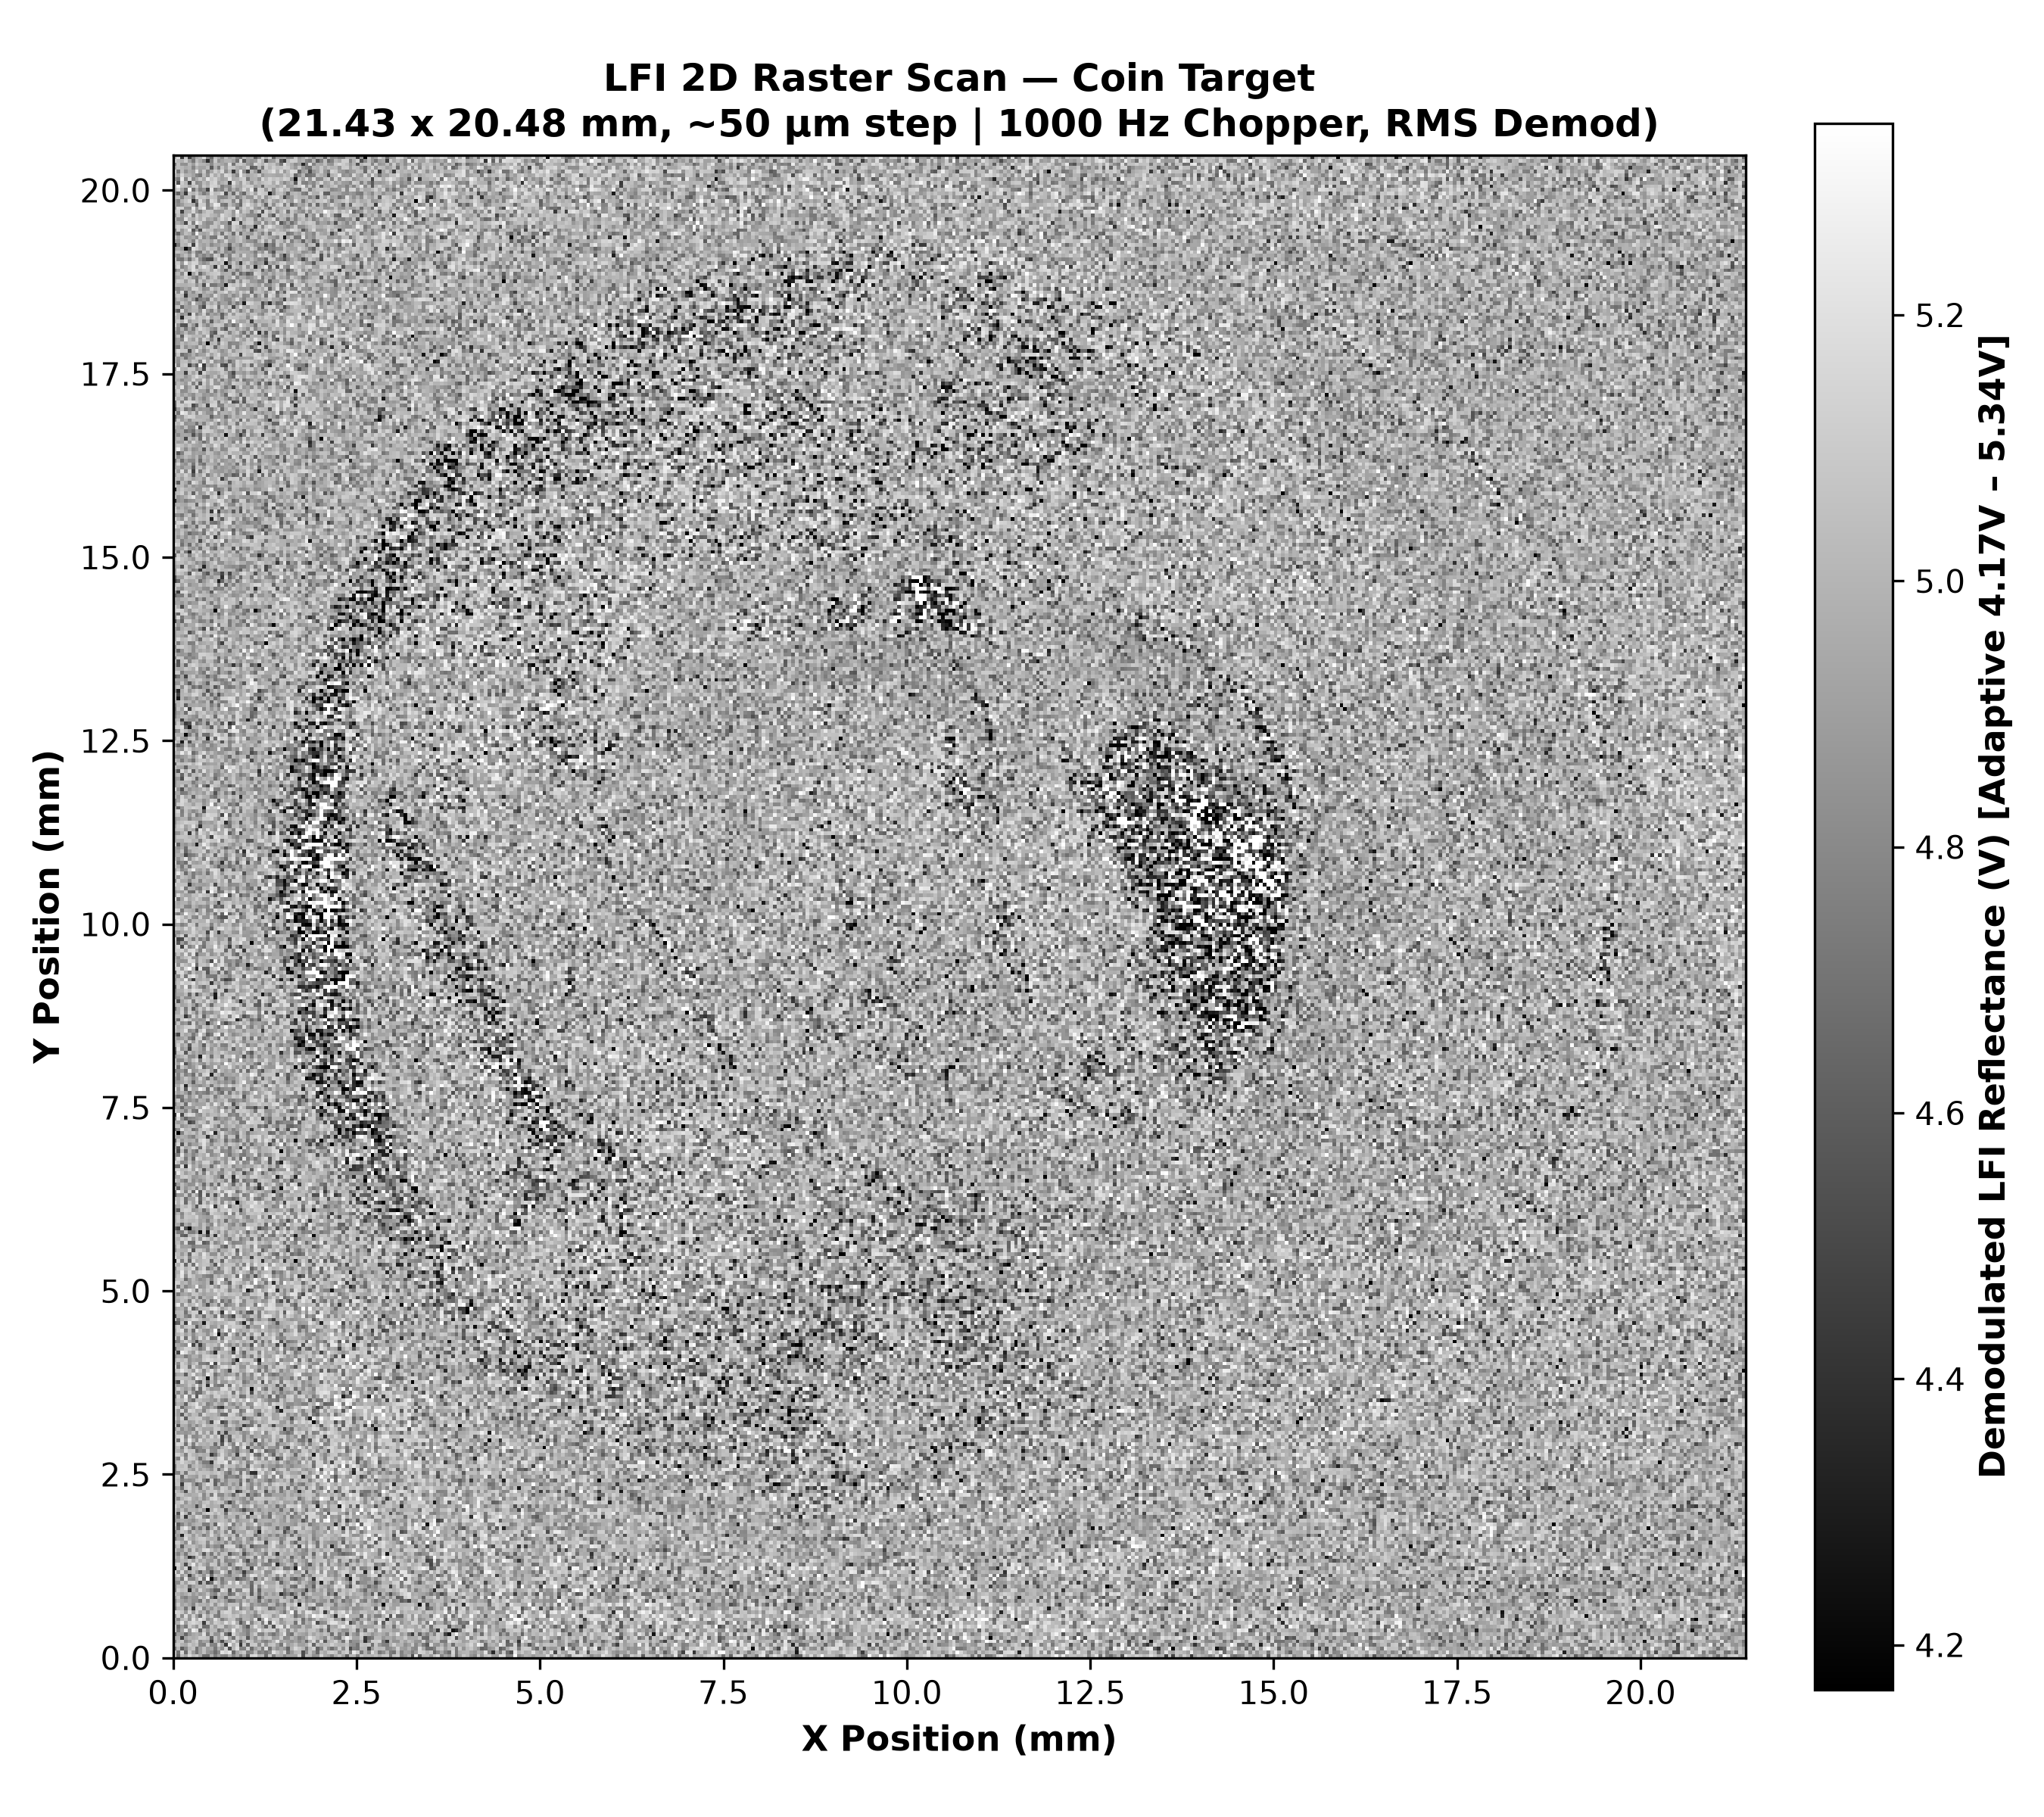

The table this chart was drawn from, first rows:
5.104403e+00, 4.638740e+00, 5.051093e+00, 4.926927e+00, 5.170107e+00, 5.044758e+00, 5.101875e+00, 4.954619e+00, 4.681460e+00, 4.674774e+00, 4.976527e+00, 4.752230e+00, 4.911609e+00, 4.787535e+00, 4.767856e+00, 4.978269e+00, 4.800327e+00, 4.938132e+00, 4.736147e+00, 4.949805e+00, 4.630920e+00, 5.153670e+00, 5.175734e+00, 4.990564e+00
5.112517e+00, 4.695516e+00, 5.155860e+00, 4.668919e+00, 5.093802e+00, 4.896657e+00, 4.714886e+00, 4.905403e+00, 5.044993e+00, 4.865405e+00, 4.826866e+00, 4.673734e+00, 4.812231e+00, 5.211716e+00, 5.134141e+00, 5.216222e+00, 4.656822e+00, 4.925512e+00, 5.025238e+00, 5.087753e+00, 4.768971e+00, 4.797092e+00, 5.025010e+00, 4.760184e+00
4.716298e+00, 5.011240e+00, 4.589443e+00, 4.787376e+00, 5.008899e+00, 5.062336e+00, 4.701002e+00, 4.900275e+00, 5.053222e+00, 4.887788e+00, 4.944282e+00, 4.713914e+00, 4.959073e+00, 4.841948e+00, 5.136124e+00, 4.526236e+00, 5.008008e+00, 5.189420e+00, 4.770740e+00, 4.751113e+00, 5.126464e+00, 4.662907e+00, 4.900879e+00, 5.008175e+00
4.981936e+00, 5.079284e+00, 4.983610e+00, 4.941355e+00, 5.088539e+00, 5.004896e+00, 5.061302e+00, 4.788702e+00, 4.768158e+00, 5.092253e+00, 4.789957e+00, 4.763332e+00, 5.126505e+00, 4.915147e+00, 4.411509e+00, 5.250759e+00, 4.974100e+00, 5.142247e+00, 4.417669e+00, 5.052145e+00, 4.600234e+00, 5.085379e+00, 5.099035e+00, 4.814948e+00
4.751679e+00, 5.027053e+00, 5.090930e+00, 4.797545e+00, 4.894070e+00, 5.038154e+00, 5.106020e+00, 4.801856e+00, 4.929269e+00, 4.903155e+00, 4.442833e+00, 4.990396e+00, 4.847208e+00, 4.514095e+00, 4.924128e+00, 4.992642e+00, 5.156848e+00, 4.964646e+00, 4.564141e+00, 4.927910e+00, 5.120051e+00, 5.056430e+00, 4.878700e+00, 4.945863e+00
4.952442e+00, 4.972500e+00, 4.465003e+00, 4.905169e+00, 4.990496e+00, 4.949145e+00, 4.991445e+00, 5.105260e+00, 5.097721e+00, 5.040341e+00, 4.613518e+00, 5.056748e+00, 4.879419e+00, 5.035355e+00, 5.206934e+00, 4.938533e+00, 4.694163e+00, 5.086792e+00, 4.959358e+00, 5.041204e+00, 4.573377e+00, 4.975898e+00, 4.832148e+00, 5.090873e+00
4.591648e+00, 4.910806e+00, 4.893207e+00, 4.641632e+00, 4.843298e+00, 4.938055e+00, 4.979164e+00, 4.912122e+00, 5.188959e+00, 4.731492e+00, 5.041264e+00, 4.840319e+00, 4.856141e+00, 5.121702e+00, 4.699878e+00, 4.491053e+00, 5.150395e+00, 4.974617e+00, 4.891041e+00, 4.869153e+00, 4.749609e+00, 4.968982e+00, 5.104578e+00, 4.776773e+00
5.151647e+00, 4.741556e+00, 4.936167e+00, 5.222850e+00, 4.858719e+00, 5.258062e+00, 5.166564e+00, 4.637664e+00, 5.052758e+00, 4.844803e+00, 5.020162e+00, 5.012575e+00, 4.701213e+00, 4.819787e+00, 4.997509e+00, 4.922176e+00, 5.255290e+00, 4.930356e+00, 5.010632e+00, 4.841632e+00, 4.764027e+00, 4.924096e+00, 4.948086e+00, 5.233682e+00
5.152144e+00, 4.669062e+00, 4.888657e+00, 4.717998e+00, 5.103898e+00, 4.981823e+00, 4.858813e+00, 5.108461e+00, 4.662142e+00, 4.692614e+00, 5.053167e+00, 4.902330e+00, 5.083072e+00, 5.086273e+00, 4.825629e+00, 4.919832e+00, 5.001570e+00, 5.132211e+00, 4.995810e+00, 4.790149e+00, 4.581888e+00, 4.970298e+00, 5.186550e+00, 5.028465e+00
4.941588e+00, 4.989482e+00, 5.221564e+00, 4.902098e+00, 5.110180e+00, 5.161738e+00, 5.106740e+00, 5.070952e+00, 4.442329e+00, 5.082442e+00, 4.899320e+00, 5.108357e+00, 5.052340e+00, 4.992817e+00, 5.189528e+00, 5.050527e+00, 5.199527e+00, 4.964850e+00, 4.582162e+00, 4.805955e+00, 5.223526e+00, 4.778234e+00, 5.012540e+00, 5.077584e+00
4.995434e+00, 4.790983e+00, 5.011893e+00, 5.065014e+00, 4.835469e+00, 5.204228e+00, 4.963437e+00, 5.224082e+00, 5.118567e+00, 4.813888e+00, 4.905292e+00, 5.202669e+00, 5.026441e+00, 4.767043e+00, 4.894280e+00, 5.041100e+00, 5.071917e+00, 4.804432e+00, 4.707482e+00, 4.997675e+00, 4.982192e+00, 4.891807e+00, 5.205965e+00, 4.508355e+00
4.829795e+00, 5.118117e+00, 4.818868e+00, 5.185316e+00, 4.859769e+00, 5.121553e+00, 4.869886e+00, 4.665320e+00, 5.151125e+00, 4.934913e+00, 5.097671e+00, 4.775172e+00, 4.721703e+00, 5.029220e+00, 5.044645e+00, 5.100717e+00, 5.043074e+00, 5.094132e+00, 4.924774e+00, 4.987743e+00, 4.962400e+00, 4.906931e+00, 4.759359e+00, 4.878543e+00
5.183403e+00, 5.131893e+00, 5.078894e+00, 4.868397e+00, 5.154521e+00, 4.872945e+00, 5.129654e+00, 4.903485e+00, 5.008735e+00, 4.743039e+00, 4.990076e+00, 5.015086e+00, 4.731390e+00, 5.072704e+00, 5.149261e+00, 5.130383e+00, 4.932184e+00, 4.974079e+00, 5.046572e+00, 5.140238e+00, 4.954279e+00, 5.008254e+00, 4.846549e+00, 5.086690e+00
4.708749e+00, 4.982683e+00, 5.010065e+00, 4.710714e+00, 5.024319e+00, 4.428169e+00, 5.083328e+00, 5.122166e+00, 4.752676e+00, 4.959923e+00, 4.847921e+00, 5.015661e+00, 4.920608e+00, 4.890714e+00, 4.805302e+00, 5.134180e+00, 4.947558e+00, 5.255978e+00, 4.749959e+00, 4.922475e+00, 4.981016e+00, 4.771943e+00, 5.081295e+00, 5.159554e+00
4.790550e+00, 5.087982e+00, 4.917119e+00, 4.996838e+00, 4.911347e+00, 4.781213e+00, 5.060751e+00, 4.980497e+00, 4.991370e+00, 4.925990e+00, 5.080163e+00, 4.848332e+00, 5.048335e+00, 5.117470e+00, 4.922977e+00, 5.066183e+00, 5.058400e+00, 5.060003e+00, 4.804168e+00, 5.171250e+00, 5.088335e+00, 4.813946e+00, 4.928317e+00, 4.868512e+00
4.743567e+00, 4.985956e+00, 4.924607e+00, 4.840064e+00, 4.921778e+00, 4.815243e+00, 4.829983e+00, 4.688127e+00, 5.059454e+00, 4.778392e+00, 5.031491e+00, 5.051497e+00, 4.927744e+00, 4.999128e+00, 4.869022e+00, 4.646383e+00, 4.694307e+00, 4.871315e+00, 4.819295e+00, 5.028361e+00, 4.884706e+00, 5.002393e+00, 4.938140e+00, 4.660512e+00
4.871395e+00, 5.059638e+00, 4.822081e+00, 4.739070e+00, 4.892125e+00, 4.848051e+00, 4.834161e+00, 5.115705e+00, 4.930733e+00, 5.238367e+00, 4.695517e+00, 4.393454e+00, 4.966651e+00, 4.916388e+00, 4.629086e+00, 5.025052e+00, 5.060840e+00, 4.990694e+00, 5.027940e+00, 4.762679e+00, 5.110457e+00, 5.030351e+00, 4.997962e+00, 4.503927e+00
5.040052e+00, 4.980097e+00, 4.900717e+00, 4.966792e+00, 5.035056e+00, 4.876093e+00, 4.968549e+00, 4.859847e+00, 4.901833e+00, 5.060913e+00, 4.842734e+00, 4.771941e+00, 5.070455e+00, 4.941177e+00, 4.974075e+00, 4.668723e+00, 4.759360e+00, 5.108432e+00, 4.980881e+00, 4.930064e+00, 5.040535e+00, 4.606102e+00, 5.019750e+00, 4.705002e+00
4.710425e+00, 5.099245e+00, 5.039262e+00, 5.070820e+00, 4.365693e+00, 4.990196e+00, 4.835928e+00, 5.150819e+00, 4.954115e+00, 4.874505e+00, 4.773794e+00, 4.588397e+00, 4.600741e+00, 5.170594e+00, 5.087334e+00, 4.565642e+00, 5.117144e+00, 4.754468e+00, 4.769850e+00, 5.172277e+00, 5.136800e+00, 4.636279e+00, 5.076352e+00, 4.619410e+00
4.755734e+00, 5.024215e+00, 4.967182e+00, 5.028706e+00, 4.713390e+00, 4.889030e+00, 4.979343e+00, 4.994240e+00, 4.954256e+00, 5.086102e+00, 5.024518e+00, 4.806196e+00, 5.025789e+00, 4.876634e+00, 5.049514e+00, 5.016257e+00, 4.997160e+00, 5.054522e+00, 5.065624e+00, 4.919371e+00, 4.951679e+00, 4.643403e+00, 5.110156e+00, 4.787496e+00
4.808920e+00, 4.806837e+00, 5.054344e+00, 4.897672e+00, 5.111312e+00, 5.143138e+00, 4.950943e+00, 4.488694e+00, 5.005493e+00, 4.538437e+00, 4.684279e+00, 5.136311e+00, 5.026794e+00, 4.763776e+00, 4.892925e+00, 5.199551e+00, 4.979696e+00, 5.216792e+00, 4.912842e+00, 5.062834e+00, 4.900909e+00, 4.678352e+00, 5.025368e+00, 5.011572e+00
4.905294e+00, 4.946291e+00, 4.706765e+00, 5.217461e+00, 4.799883e+00, 4.775476e+00, 4.978676e+00, 5.163258e+00, 4.683714e+00, 5.311896e+00, 4.185326e+00, 4.733184e+00, 4.989189e+00, 4.731371e+00, 4.938025e+00, 4.927364e+00, 4.901067e+00, 4.546571e+00, 4.677948e+00, 4.751994e+00, 4.860709e+00, 5.033826e+00, 4.600960e+00, 4.976535e+00
5.011835e+00, 5.176535e+00, 4.877559e+00, 5.040188e+00, 4.476886e+00, 4.871896e+00, 5.089925e+00, 4.981950e+00, 4.828600e+00, 5.109458e+00, 4.689568e+00, 5.042035e+00, 4.975353e+00, 4.997376e+00, 4.847736e+00, 4.769594e+00, 4.944096e+00, 4.971697e+00, 5.079146e+00, 4.591273e+00, 4.984923e+00, 5.208180e+00, 5.165516e+00, 4.962806e+00
5.222748e+00, 4.855324e+00, 5.172363e+00, 4.810135e+00, 4.959609e+00, 5.072046e+00, 4.876534e+00, 4.618286e+00, 4.920989e+00, 4.820147e+00, 4.531347e+00, 4.853115e+00, 4.866608e+00, 5.193728e+00, 5.005643e+00, 4.630626e+00, 4.976763e+00, 4.903047e+00, 4.860101e+00, 4.454065e+00, 4.807162e+00, 4.863224e+00, 5.005632e+00, 4.992638e+00
4.228988e+00, 5.109341e+00, 4.930107e+00, 5.138887e+00, 4.391322e+00, 5.047026e+00, 5.021373e+00, 5.141629e+00, 5.150685e+00, 4.765450e+00, 4.826236e+00, 5.008299e+00, 5.090603e+00, 4.900769e+00, 4.872198e+00, 5.110296e+00, 4.895485e+00, 4.629356e+00, 4.776721e+00, 5.021785e+00, 5.049578e+00, 4.486820e+00, 5.196268e+00, 4.891526e+00
5.060059e+00, 5.158678e+00, 4.972361e+00, 4.523488e+00, 5.025047e+00, 5.237802e+00, 4.929837e+00, 5.087263e+00, 4.943374e+00, 4.827693e+00, 5.095555e+00, 5.065487e+00, 4.740036e+00, 5.013286e+00, 4.958603e+00, 4.681918e+00, 4.921160e+00, 5.161282e+00, 5.151270e+00, 5.023070e+00, 4.744408e+00, 4.818830e+00, 4.831945e+00, 5.127938e+00
4.897263e+00, 4.917667e+00, 5.016454e+00, 4.969380e+00, 5.082583e+00, 4.918120e+00, 5.098663e+00, 4.931422e+00, 5.026529e+00, 4.892635e+00, 4.872321e+00, 5.052928e+00, 4.771776e+00, 5.067100e+00, 4.770636e+00, 4.840281e+00, 4.824809e+00, 4.971246e+00, 5.164582e+00, 4.779657e+00, 4.520126e+00, 4.943786e+00, 4.829462e+00, 5.006880e+00
5.022364e+00, 4.921806e+00, 5.073477e+00, 4.867001e+00, 4.382062e+00, 4.573679e+00, 5.007715e+00, 5.141363e+00, 4.854430e+00, 4.989177e+00, 4.922489e+00, 4.741914e+00, 5.090446e+00, 5.054996e+00, 4.819650e+00, 5.016443e+00, 5.164532e+00, 5.043986e+00, 4.852016e+00, 4.829615e+00, 5.048324e+00, 5.089186e+00, 4.724784e+00, 5.204148e+00
4.954333e+00, 4.775857e+00, 4.952022e+00, 4.723090e+00, 5.013421e+00, 5.057060e+00, 5.129034e+00, 4.944013e+00, 4.567033e+00, 4.977643e+00, 4.714320e+00, 5.054717e+00, 4.806631e+00, 5.040079e+00, 5.053118e+00, 4.570845e+00, 4.819054e+00, 4.862899e+00, 5.026928e+00, 4.545752e+00, 4.819894e+00, 4.946906e+00, 5.047856e+00, 4.927578e+00
5.097776e+00, 4.908525e+00, 4.869465e+00, 5.055068e+00, 4.821880e+00, 5.096295e+00, 4.859655e+00, 4.958083e+00, 5.164100e+00, 5.199839e+00, 5.043364e+00, 4.924531e+00, 4.998634e+00, 4.793111e+00, 4.932087e+00, 5.042869e+00, 5.060689e+00, 5.164041e+00, 5.045749e+00, 4.777146e+00, 5.008255e+00, 5.033610e+00, 4.844983e+00, 4.894503e+00
4.922818e+00, 5.043442e+00, 4.607514e+00, 4.989183e+00, 5.014824e+00, 5.054480e+00, 4.966796e+00, 4.898548e+00, 5.038049e+00, 4.746019e+00, 4.916204e+00, 4.803067e+00, 4.821592e+00, 4.630903e+00, 5.118706e+00, 5.144775e+00, 5.152512e+00, 4.815547e+00, 4.625463e+00, 4.886806e+00, 5.061838e+00, 4.592752e+00, 4.781859e+00, 4.821967e+00
5.103062e+00, 5.095159e+00, 4.979352e+00, 4.818659e+00, 5.179756e+00, 4.847517e+00, 4.968668e+00, 5.050480e+00, 5.079796e+00, 4.805761e+00, 5.092957e+00, 4.954162e+00, 4.912232e+00, 4.963700e+00, 4.787382e+00, 5.022037e+00, 4.801987e+00, 4.887038e+00, 4.834255e+00, 5.055257e+00, 4.883547e+00, 4.933165e+00, 5.178260e+00, 5.090425e+00
4.737036e+00, 4.918724e+00, 4.861203e+00, 5.168321e+00, 4.983081e+00, 4.920584e+00, 5.036617e+00, 5.098383e+00, 5.113271e+00, 4.995004e+00, 4.966843e+00, 4.994313e+00, 4.623761e+00, 4.932987e+00, 5.158519e+00, 4.771265e+00, 5.087312e+00, 4.858631e+00, 4.918737e+00, 5.096952e+00, 4.870610e+00, 4.768509e+00, 5.082918e+00, 4.788300e+00
4.959138e+00, 4.877580e+00, 4.321662e+00, 5.097679e+00, 5.049309e+00, 4.870878e+00, 5.057583e+00, 4.952376e+00, 4.740318e+00, 4.900424e+00, 5.157456e+00, 4.955547e+00, 4.883204e+00, 5.090148e+00, 5.005204e+00, 4.947001e+00, 5.043016e+00, 4.696160e+00, 5.120220e+00, 4.965719e+00, 5.065461e+00, 5.066069e+00, 4.684676e+00, 4.897147e+00
4.799286e+00, 4.949239e+00, 5.091066e+00, 5.015746e+00, 4.772186e+00, 5.035442e+00, 4.940565e+00, 4.955982e+00, 5.067974e+00, 4.886487e+00, 5.123619e+00, 4.836845e+00, 4.939055e+00, 5.057779e+00, 4.785580e+00, 5.131182e+00, 4.638577e+00, 4.954704e+00, 4.943802e+00, 4.925925e+00, 5.108706e+00, 5.060454e+00, 4.901533e+00, 4.355305e+00
5.018978e+00, 4.669063e+00, 5.099905e+00, 5.235154e+00, 5.019078e+00, 4.660983e+00, 4.932336e+00, 4.725997e+00, 4.985176e+00, 4.556061e+00, 4.951605e+00, 5.107547e+00, 4.770163e+00, 5.101213e+00, 4.979469e+00, 4.694529e+00, 4.912680e+00, 4.986131e+00, 5.040795e+00, 5.056295e+00, 4.788785e+00, 4.878966e+00, 4.956529e+00, 4.668164e+00
5.166718e+00, 4.610543e+00, 4.776019e+00, 4.960414e+00, 4.829506e+00, 4.952044e+00, 5.006980e+00, 5.010056e+00, 4.745738e+00, 4.740501e+00, 4.971637e+00, 4.623694e+00, 5.219048e+00, 5.125846e+00, 5.008601e+00, 5.174504e+00, 4.732976e+00, 4.984792e+00, 4.905742e+00, 5.079307e+00, 4.917282e+00, 4.958298e+00, 5.185783e+00, 4.902081e+00
4.919826e+00, 4.929411e+00, 4.979614e+00, 4.930905e+00, 4.900108e+00, 4.820050e+00, 4.945546e+00, 5.042887e+00, 5.004411e+00, 5.195642e+00, 4.988166e+00, 4.980340e+00, 5.013557e+00, 5.050851e+00, 4.994791e+00, 4.842352e+00, 5.104271e+00, 4.862091e+00, 4.943669e+00, 4.961540e+00, 4.960182e+00, 5.089780e+00, 4.571426e+00, 4.953072e+00
4.957465e+00, 4.750883e+00, 5.084603e+00, 4.424999e+00, 5.000489e+00, 4.922635e+00, 5.153943e+00, 5.112939e+00, 4.789187e+00, 4.693944e+00, 5.023835e+00, 4.829784e+00, 5.004286e+00, 5.053086e+00, 4.854802e+00, 4.994002e+00, 5.001476e+00, 4.742281e+00, 5.007864e+00, 5.079595e+00, 4.632098e+00, 4.974129e+00, 4.980183e+00, 5.126826e+00
5.108344e+00, 4.542305e+00, 5.159529e+00, 5.021916e+00, 4.625204e+00, 5.077378e+00, 4.828306e+00, 4.804431e+00, 5.031891e+00, 5.116377e+00, 5.108881e+00, 4.993964e+00, 5.102271e+00, 5.025826e+00, 4.691293e+00, 5.080572e+00, 5.008872e+00, 5.026445e+00, 4.994552e+00, 4.929670e+00, 5.130713e+00, 4.348412e+00, 5.083455e+00, 5.019917e+00
5.116109e+00, 4.927367e+00, 5.034846e+00, 4.838400e+00, 4.994314e+00, 4.981149e+00, 4.930216e+00, 5.036810e+00, 4.838269e+00, 4.158861e+00, 4.973166e+00, 5.140158e+00, 5.019366e+00, 5.038295e+00, 4.415153e+00, 4.875351e+00, 4.950826e+00, 4.861189e+00, 4.750784e+00, 4.526178e+00, 4.790071e+00, 4.884747e+00, 4.957385e+00, 4.802766e+00
5.194038e+00, 5.022149e+00, 4.882500e+00, 4.973130e+00, 4.954662e+00, 4.927323e+00, 4.515282e+00, 4.860811e+00, 5.125595e+00, 5.022189e+00, 4.950110e+00, 4.981063e+00, 4.968402e+00, 4.607313e+00, 5.072551e+00, 5.029496e+00, 4.813671e+00, 4.872068e+00, 5.212809e+00, 4.910457e+00, 5.014930e+00, 5.157278e+00, 4.841512e+00, 4.954435e+00
5.033129e+00, 5.056340e+00, 5.109945e+00, 4.847602e+00, 5.008506e+00, 4.920858e+00, 4.969566e+00, 4.887049e+00, 5.049484e+00, 5.085193e+00, 4.953161e+00, 5.031228e+00, 5.079688e+00, 5.044169e+00, 4.794113e+00, 4.476738e+00, 4.806020e+00, 5.083597e+00, 4.941919e+00, 4.850343e+00, 4.803876e+00, 4.990036e+00, 4.936705e+00, 5.049751e+00
5.002612e+00, 4.801637e+00, 4.988976e+00, 5.070071e+00, 5.125948e+00, 4.946417e+00, 4.910271e+00, 5.014071e+00, 4.810640e+00, 4.949129e+00, 5.139207e+00, 5.182969e+00, 5.017615e+00, 4.879061e+00, 5.014163e+00, 5.045087e+00, 4.936370e+00, 4.977203e+00, 4.887755e+00, 4.816939e+00, 5.023846e+00, 4.761063e+00, 5.081945e+00, 5.093827e+00
4.938241e+00, 5.065845e+00, 5.076799e+00, 4.963757e+00, 4.928741e+00, 4.967940e+00, 4.979964e+00, 5.107946e+00, 4.794867e+00, 5.027017e+00, 4.729367e+00, 5.170163e+00, 4.800129e+00, 4.787276e+00, 4.984262e+00, 4.879281e+00, 4.638322e+00, 4.958411e+00, 5.110287e+00, 5.073508e+00, 4.577090e+00, 4.847046e+00, 4.688473e+00, 4.817143e+00
5.115657e+00, 5.005648e+00, 4.901888e+00, 4.522209e+00, 5.065896e+00, 4.930178e+00, 5.074883e+00, 4.952482e+00, 4.891226e+00, 5.076808e+00, 5.079925e+00, 5.111092e+00, 4.965764e+00, 5.128925e+00, 5.038696e+00, 5.020797e+00, 5.116901e+00, 4.447615e+00, 4.568425e+00, 4.989873e+00, 5.062226e+00, 4.856810e+00, 4.812530e+00, 5.051597e+00
4.878618e+00, 4.930866e+00, 4.690883e+00, 5.073776e+00, 5.136077e+00, 4.926140e+00, 5.027486e+00, 4.723124e+00, 5.047532e+00, 4.925648e+00, 5.079334e+00, 4.876254e+00, 4.848736e+00, 5.125428e+00, 5.066322e+00, 4.862311e+00, 5.032197e+00, 4.917444e+00, 4.996083e+00, 5.100065e+00, 4.930088e+00, 4.773029e+00, 5.194491e+00, 4.893323e+00
5.051073e+00, 5.071761e+00, 4.446712e+00, 5.096366e+00, 5.121966e+00, 4.875732e+00, 4.607981e+00, 4.751887e+00, 5.009945e+00, 5.170461e+00, 5.107890e+00, 4.615392e+00, 5.006061e+00, 4.761482e+00, 4.839905e+00, 5.009796e+00, 4.862224e+00, 4.966425e+00, 4.634700e+00, 5.162870e+00, 4.953513e+00, 4.800246e+00, 4.969457e+00, 4.832013e+00
5.094985e+00, 5.043754e+00, 4.742882e+00, 4.823621e+00, 4.795670e+00, 4.841309e+00, 5.033501e+00, 5.087815e+00, 4.769935e+00, 4.553304e+00, 5.115794e+00, 4.629048e+00, 4.737927e+00, 5.017306e+00, 4.813522e+00, 4.995897e+00, 4.984643e+00, 4.957887e+00, 4.719865e+00, 5.101677e+00, 4.659865e+00, 4.852676e+00, 5.058766e+00, 4.922704e+00
5.130303e+00, 5.090057e+00, 4.650791e+00, 5.072101e+00, 4.939936e+00, 4.912675e+00, 4.867938e+00, 5.071040e+00, 4.953002e+00, 5.094255e+00, 4.881237e+00, 4.846507e+00, 5.056469e+00, 5.056139e+00, 4.722205e+00, 4.815804e+00, 4.803627e+00, 4.704076e+00, 4.867431e+00, 5.166673e+00, 5.087644e+00, 4.951361e+00, 4.768542e+00, 5.275582e+00
4.795007e+00, 4.776439e+00, 5.044347e+00, 4.712254e+00, 5.080263e+00, 5.075374e+00, 4.994550e+00, 5.069213e+00, 5.052334e+00, 5.050660e+00, 5.011717e+00, 5.058757e+00, 5.109586e+00, 5.039864e+00, 4.792382e+00, 4.677826e+00, 4.996955e+00, 5.107158e+00, 4.705549e+00, 5.141704e+00, 4.801380e+00, 4.390700e+00, 4.380600e+00, 5.068197e+00
4.804132e+00, 5.082203e+00, 5.076217e+00, 5.085334e+00, 4.945452e+00, 4.864903e+00, 5.094913e+00, 4.914328e+00, 5.003429e+00, 4.937083e+00, 4.845070e+00, 5.068392e+00, 4.629684e+00, 4.932285e+00, 5.183017e+00, 4.828536e+00, 4.945449e+00, 4.797079e+00, 4.749916e+00, 4.763181e+00, 4.862901e+00, 5.216229e+00, 5.086487e+00, 5.191695e+00
4.751946e+00, 5.072146e+00, 5.030143e+00, 5.090358e+00, 4.742635e+00, 4.997525e+00, 5.051101e+00, 4.976296e+00, 4.875088e+00, 4.820526e+00, 4.783211e+00, 5.023792e+00, 5.043168e+00, 4.761653e+00, 5.107342e+00, 5.028580e+00, 5.044786e+00, 4.880459e+00, 4.969299e+00, 5.064557e+00, 4.646130e+00, 5.150300e+00, 4.995170e+00, 4.974939e+00
4.969299e+00, 5.068276e+00, 5.146387e+00, 5.050903e+00, 5.003848e+00, 4.894410e+00, 5.094815e+00, 4.909959e+00, 4.733507e+00, 4.739927e+00, 4.402876e+00, 5.061502e+00, 5.146916e+00, 5.134332e+00, 5.227419e+00, 4.758449e+00, 5.165306e+00, 5.079069e+00, 4.906095e+00, 5.050891e+00, 4.779799e+00, 4.904270e+00, 5.137044e+00, 5.069195e+00
4.905007e+00, 4.751265e+00, 5.184811e+00, 4.817905e+00, 5.122050e+00, 5.095828e+00, 4.957520e+00, 4.699314e+00, 4.933291e+00, 5.089064e+00, 5.033204e+00, 4.961105e+00, 5.167895e+00, 5.172344e+00, 4.895355e+00, 5.126342e+00, 4.838176e+00, 4.936984e+00, 4.922641e+00, 4.743777e+00, 4.958511e+00, 5.235961e+00, 5.001732e+00, 4.844513e+00
5.136079e+00, 5.121036e+00, 5.014714e+00, 4.743359e+00, 5.106440e+00, 5.011203e+00, 4.954038e+00, 5.007528e+00, 4.963300e+00, 4.991196e+00, 4.427767e+00, 4.678828e+00, 4.943882e+00, 5.148754e+00, 4.974671e+00, 4.845974e+00, 4.999666e+00, 4.458831e+00, 5.085744e+00, 5.132240e+00, 4.963273e+00, 5.165284e+00, 4.713635e+00, 4.646964e+00
5.026332e+00, 4.969923e+00, 4.888682e+00, 5.147914e+00, 5.072566e+00, 5.072888e+00, 4.669005e+00, 4.803635e+00, 4.756226e+00, 5.100461e+00, 4.848083e+00, 4.810933e+00, 5.049544e+00, 5.106984e+00, 4.958894e+00, 4.883056e+00, 4.804520e+00, 4.679609e+00, 4.952935e+00, 4.999135e+00, 4.897401e+00, 4.469329e+00, 5.205060e+00, 4.995521e+00
4.993317e+00, 5.034125e+00, 4.757879e+00, 5.109381e+00, 4.862981e+00, 4.664396e+00, 4.773462e+00, 4.796686e+00, 4.928804e+00, 4.961235e+00, 4.808650e+00, 4.816943e+00, 4.740632e+00, 5.015201e+00, 5.024803e+00, 5.187391e+00, 4.806901e+00, 4.692593e+00, 4.986612e+00, 5.211523e+00, 4.510036e+00, 4.996749e+00, 4.858205e+00, 4.883603e+00
5.042286e+00, 5.161513e+00, 5.116290e+00, 4.702722e+00, 5.107997e+00, 4.741577e+00, 5.108713e+00, 4.978106e+00, 5.000886e+00, 4.966132e+00, 5.035926e+00, 4.666775e+00, 5.049040e+00, 4.584898e+00, 5.171914e+00, 4.950977e+00, 4.763331e+00, 5.221336e+00, 4.901045e+00, 5.126186e+00, 5.000054e+00, 4.757146e+00, 5.043052e+00, 4.719424e+00
5.082763e+00, 4.699331e+00, 5.186643e+00, 4.870800e+00, 5.240432e+00, 4.994657e+00, 4.799090e+00, 5.163225e+00, 4.947210e+00, 5.052111e+00, 5.032592e+00, 5.013952e+00, 5.013835e+00, 4.473418e+00, 5.038040e+00, 4.599931e+00, 4.965488e+00, 5.086196e+00, 5.100666e+00, 4.795950e+00, 5.011470e+00, 4.934874e+00, 4.418590e+00, 5.181234e+00
5.034651e+00, 5.123213e+00, 5.177736e+00, 4.779280e+00, 5.116077e+00, 4.803911e+00, 4.823575e+00, 4.888808e+00, 5.079712e+00, 4.910111e+00, 5.143078e+00, 4.975297e+00, 5.124033e+00, 4.463501e+00, 4.950716e+00, 4.636880e+00, 5.090323e+00, 5.028253e+00, 5.086076e+00, 4.792264e+00, 4.979723e+00, 4.808554e+00, 4.955766e+00, 4.984347e+00
... 350 more rows
